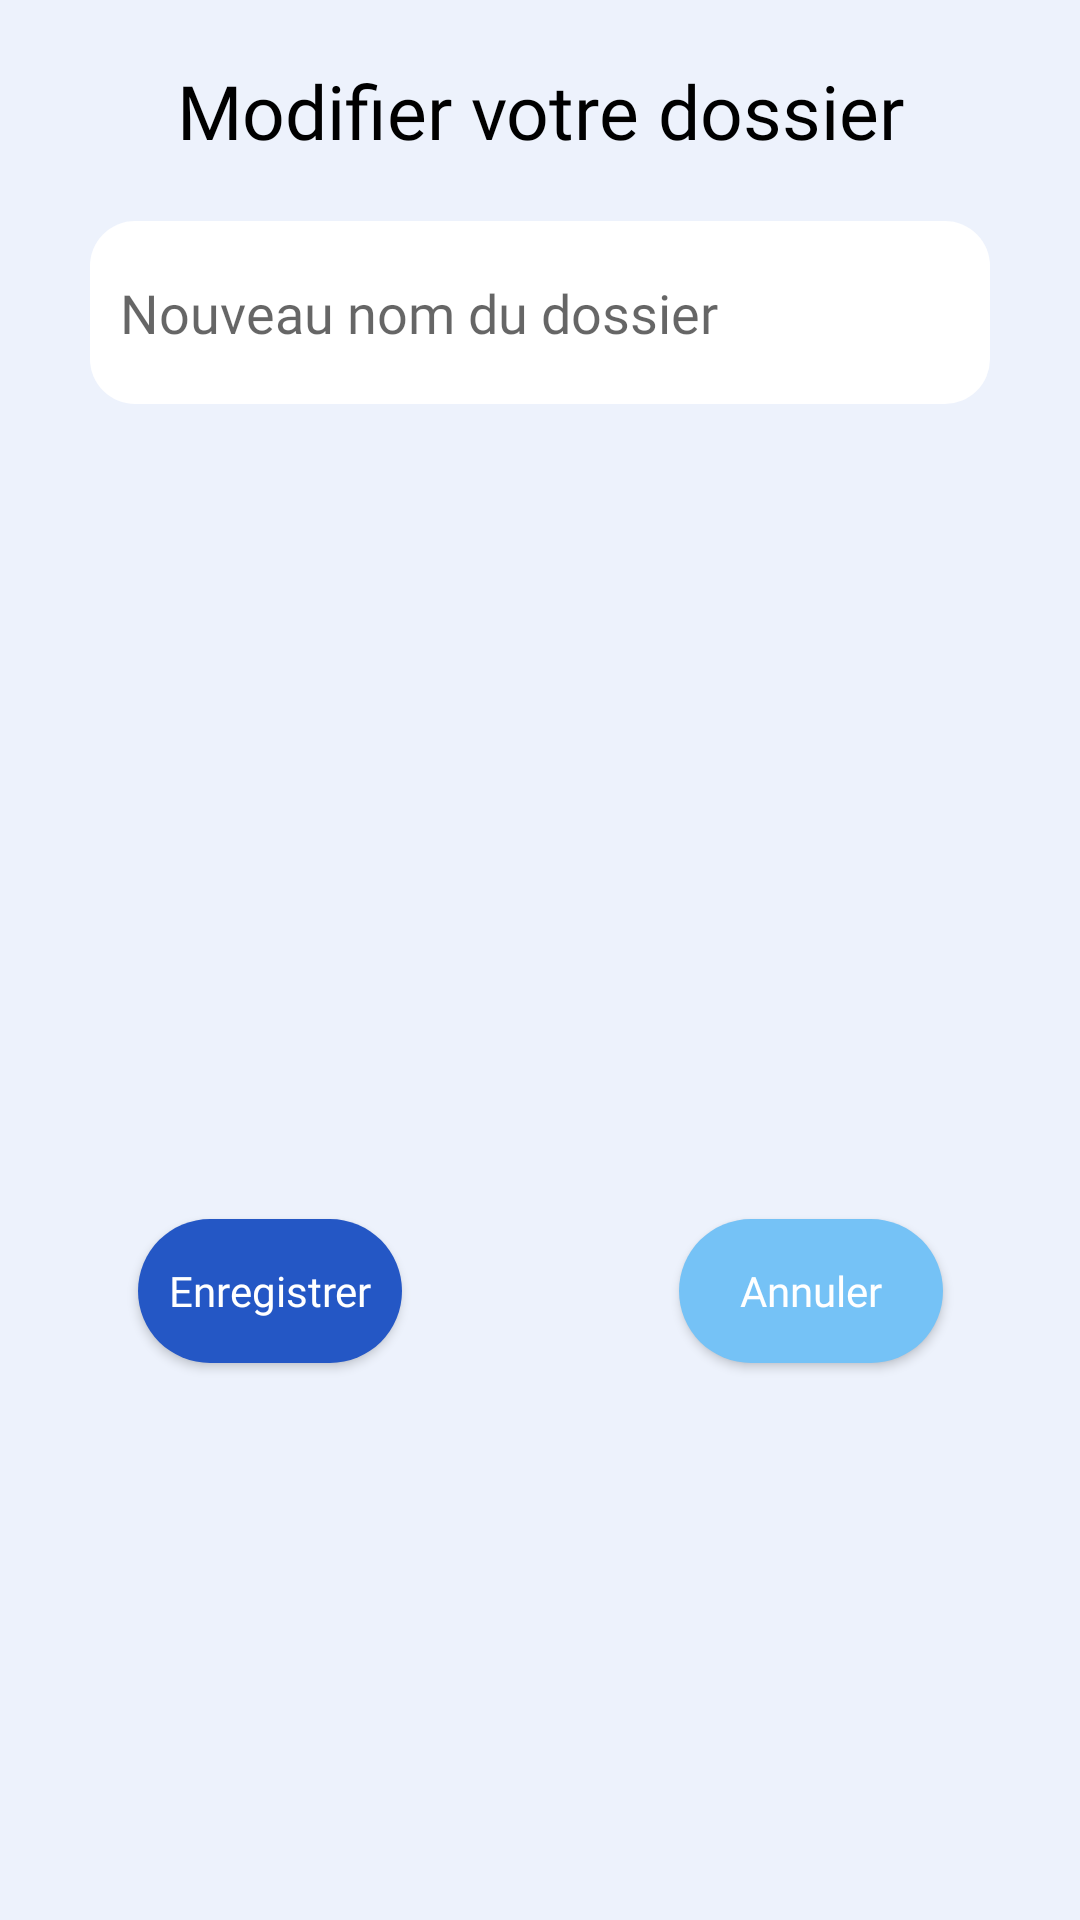

Here is an Android app screen rendered from its layout file. Give the layout XML and the strings, colors and styles it references.
<!-- AndroidManifest.xml: application theme Theme.Concentration -->
<!-- res/layout/popup_edit_folder.xml -->
<?xml version="1.0" encoding="utf-8"?>
<androidx.constraintlayout.widget.ConstraintLayout xmlns:android="http://schemas.android.com/apk/res/android"
    xmlns:app="http://schemas.android.com/apk/res-auto"
    android:layout_width="@dimen/width_case"
    android:layout_height="350dp"
    android:orientation="horizontal"
    android:background="@color/lightBlue_200">

    <TextView
        android:id="@+id/textView"
        style="@style/DefaultTextStyle"
        android:layout_width="wrap_content"
        android:layout_height="wrap_content"
        android:layout_marginTop="20dp"
        android:text="Modifier votre dossier"
        android:textSize="25sp"
        app:layout_constraintEnd_toEndOf="parent"
        app:layout_constraintStart_toStartOf="parent"
        app:layout_constraintTop_toTopOf="parent" />

    <EditText
        android:id="@+id/edName"
        android:layout_width="300dp"
        android:layout_height="@dimen/height_case"
        android:background="@drawable/rectangle_blanc"
        android:maxLines="1"
        android:inputType="text"
        android:hint="Nouveau nom du dossier"
        android:fontFamily="@font/poppins_medium"
        android:gravity="center_vertical"
        android:padding="10dp"
        android:layout_marginTop="20dp"
        app:layout_constraintEnd_toEndOf="parent"
        app:layout_constraintStart_toStartOf="parent"
        app:layout_constraintTop_toBottomOf="@+id/textView" />

    <FrameLayout
        android:id="@+id/select_color"
        android:layout_width="match_parent"
        android:layout_height="61dp"
        android:layout_marginTop="25dp"
        app:layout_constraintEnd_toEndOf="parent"
        app:layout_constraintStart_toStartOf="parent"
        app:layout_constraintTop_toBottomOf="@+id/edName" >

        <androidx.recyclerview.widget.RecyclerView
            android:id="@+id/horizontal_recycler_view"
            android:orientation="horizontal"
            android:layout_width="300dp"
            android:layout_height="match_parent"
            android:layout_gravity="center"
            app:layoutManager="androidx.recyclerview.widget.LinearLayoutManager"
            />

    </FrameLayout>

    <Button
        android:id="@+id/save_btn"
        style="@style/DefaultTextStyle"
        android:layout_width="wrap_content"
        android:layout_height="wrap_content"
        android:background="@drawable/rectangle_bleu_plus"
        android:gravity="center"
        android:text="Enregistrer"
        android:textColor="@color/white"
        app:layout_constraintBottom_toBottomOf="parent"
        app:layout_constraintEnd_toStartOf="@+id/view_separation"
        app:layout_constraintStart_toStartOf="parent"
        app:layout_constraintTop_toBottomOf="@+id/select_color" />

    <Button
        android:id="@+id/cancel_btn"
        style="@style/DefaultTextStyle"
        android:layout_width="wrap_content"
        android:layout_height="wrap_content"
        android:background="@drawable/cercle_bleu"
        android:gravity="center"
        android:text="Annuler"
        android:textColor="@color/white"
        app:layout_constraintBottom_toBottomOf="@+id/view_separation"
        app:layout_constraintEnd_toEndOf="parent"
        app:layout_constraintStart_toEndOf="@+id/view_separation"
        app:layout_constraintTop_toBottomOf="@+id/select_color" />

    <View
        android:id="@+id/view_separation"
        android:layout_width="1dp"
        android:layout_height="wrap_content"
        android:background="@color/blue"
        android:visibility="invisible"
        app:layout_constraintBottom_toBottomOf="parent"
        app:layout_constraintEnd_toEndOf="parent"
        app:layout_constraintStart_toStartOf="parent"
        app:layout_constraintTop_toTopOf="parent" />
/>

</androidx.constraintlayout.widget.ConstraintLayout>
<!-- resources referenced by this layout -->
<resources>
  <color name="blue">#2457C5</color>
  <color name="lightBlue_200">#EDF2FC</color>
  <color name="white">#FFFFFFFF</color>
  <dimen name="height_case">61dp</dimen>
  <dimen name="width_case">340dp</dimen>
  <!-- drawable cercle_bleu (drawable) -->
  <?xml version="1.0" encoding="utf-8"?>
  <shape xmlns:android="http://schemas.android.com/apk/res/android">
      <solid android:color="#75C2F6" />
      <corners android:radius="1000dp" />
  </shape>
  <!-- drawable rectangle_blanc (drawable) -->
  <shape xmlns:android="http://schemas.android.com/apk/res/android">
      <solid android:color="@color/white" /> 
      <corners android:radius="15dp" /> 
  </shape>
  <!-- drawable rectangle_bleu_plus (drawable) -->
  <?xml version="1.0" encoding="UTF-8"?>
  <shape xmlns:android="http://schemas.android.com/apk/res/android" android:id="@+id/listview_background_shape">
      <padding android:left="2dp"
          android:top="2dp"
          android:right="2dp"
          android:bottom="2dp" />
      <corners android:radius="100dp" />
      <solid android:color="@color/blue" />
  </shape>
  <style name="DefaultTextStyle">
          <item name="android:textAllCaps">false</item>
          <item name="android:gravity">center_horizontal</item>
          <item name="android:fontFamily">@font/poppins_medium</item>
          <item name="android:textStyle">normal</item>
          <item name="android:textSize">14sp</item>
          <item name="android:textColor">#000000</item>
      </style>
  <style name="Theme.Concentration" parent="Theme.AppCompat.Light.NoActionBar">
          
          <item name="colorPrimary">@color/purple_500</item>
          <item name="colorPrimaryVariant">@color/purple_700</item>
          <item name="colorOnPrimary">@color/white</item>
          
          <item name="colorSecondary">@color/teal_200</item>
          <item name="colorSecondaryVariant">@color/teal_700</item>
          <item name="colorOnSecondary">@color/black</item>
          
          <item name="android:statusBarColor">?attr/colorPrimaryVariant</item>
          
          <item name="android:popupMenuStyle">@style/PopupMenuStyle</item>
      </style>
  <color name="purple_500">#FF6200EE</color>
  <color name="purple_700">#FF3700B3</color>
  <color name="teal_200">#FF03DAC5</color>
  <color name="teal_700">#FF018786</color>
  <color name="black">#FF000000</color>
  <style name="PopupMenuStyle" parent="Widget.Material3.PopupMenu.ContextMenu">
          <item name="android:popupBackground">@drawable/rectangle_blanc</item>
      </style>
</resources>
